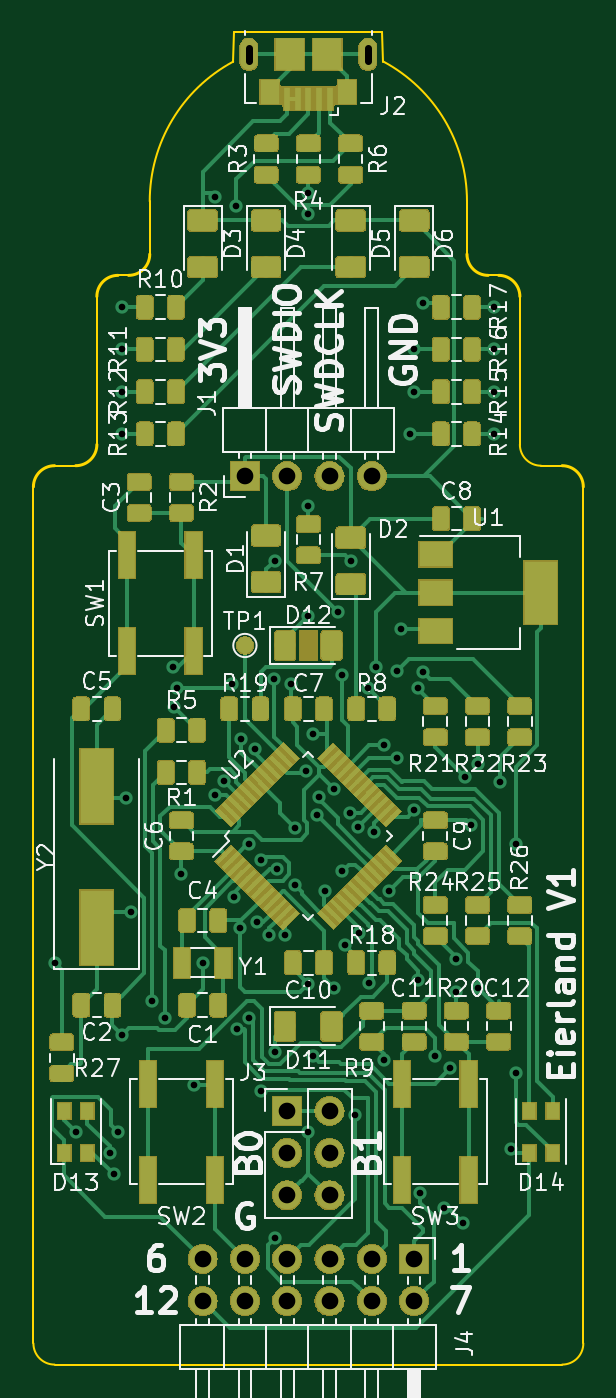
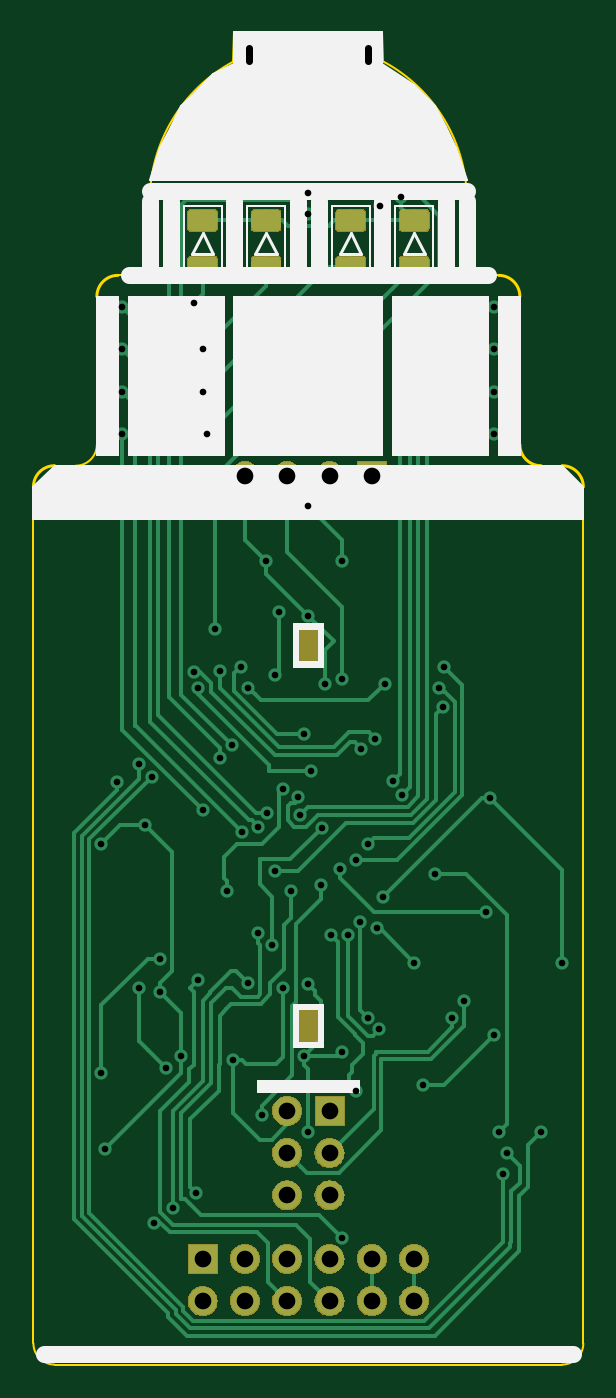
Circuit board: 10 layer files. Board 33.0 x 80.0 mm.
- bottom_copper: Eierland-B.Cu.gbr (40739 bytes)
- bottom_mask: Eierland-B.Mask.gbr (42744 bytes)
- paste: Eierland-B.Paste.gbr (15060 bytes)
- bottom_silk: Eierland-B.SilkS.gbr (7545 bytes)
- outline: Eierland-Edge.Cuts.gbr (2169 bytes)
- top_copper: Eierland-F.Cu.gbr (237847 bytes)
- top_mask: Eierland-F.Mask.gbr (134720 bytes)
- paste: Eierland-F.Paste.gbr (185745 bytes)
- top_silk: Eierland-F.SilkS.gbr (72746 bytes)
- drill: Eierland.drl (1907 bytes)

=== bottom_copper: Eierland-B.Cu.gbr (40739 bytes, source omitted) ===
=== bottom_mask: Eierland-B.Mask.gbr (42744 bytes, source omitted) ===
=== paste: Eierland-B.Paste.gbr (15060 bytes, source omitted) ===
=== bottom_silk: Eierland-B.SilkS.gbr (7545 bytes, source omitted) ===
=== outline: Eierland-Edge.Cuts.gbr ===
G04 #@! TF.GenerationSoftware,KiCad,Pcbnew,5.0.2-bee76a0~70~ubuntu18.04.1*
G04 #@! TF.CreationDate,2019-11-16T15:20:31+01:00*
G04 #@! TF.ProjectId,Eierland,45696572-6c61-46e6-942e-6b696361645f,rev?*
G04 #@! TF.SameCoordinates,Original*
G04 #@! TF.FileFunction,Profile,NP*
%FSLAX46Y46*%
G04 Gerber Fmt 4.6, Leading zero omitted, Abs format (unit mm)*
G04 Created by KiCad (PCBNEW 5.0.2-bee76a0~70~ubuntu18.04.1) date za 16 nov 2019 15:20:31 CET*
%MOMM*%
%LPD*%
G01*
G04 APERTURE LIST*
%ADD10C,0.150000*%
%ADD11C,0.200000*%
G04 APERTURE END LIST*
D10*
X116840000Y-147320000D02*
G75*
G02X115570000Y-146050000I0J1270000D01*
G01*
X148590000Y-146050000D02*
G75*
G02X147320000Y-147320000I-1270000J0D01*
G01*
X146050000Y-93345000D02*
G75*
G02X144780000Y-92075000I0J1270000D01*
G01*
D11*
X115570000Y-94615000D02*
G75*
G02X116840000Y-93345000I1270000J0D01*
G01*
X119380000Y-92075000D02*
G75*
G02X118110000Y-93345000I-1270000J0D01*
G01*
X119380000Y-83185000D02*
G75*
G02X120650000Y-81915000I1270000J0D01*
G01*
X122555000Y-80645000D02*
G75*
G02X121285000Y-81915000I-1270000J0D01*
G01*
X142875000Y-81915000D02*
G75*
G02X141605000Y-80645000I0J1270000D01*
G01*
X143510000Y-81915000D02*
G75*
G02X144780000Y-83185000I0J-1270000D01*
G01*
X147320000Y-93345000D02*
G75*
G02X148590000Y-94615000I0J-1270000D01*
G01*
D10*
X136580880Y-69080380D02*
X136530080Y-67315080D01*
X127564310Y-69083453D02*
G75*
G03X122555000Y-77470000I4515690J-8386547D01*
G01*
X136595801Y-69083513D02*
G75*
G02X141605000Y-77470000I-4515801J-8386487D01*
G01*
X127635000Y-67310000D02*
X127576580Y-69082920D01*
X136525000Y-67310000D02*
X127635000Y-67310000D01*
X115570000Y-94615000D02*
X115570000Y-146050000D01*
X118110000Y-93345000D02*
X116840000Y-93345000D01*
X119380000Y-83185000D02*
X119380000Y-92075000D01*
X121285000Y-81915000D02*
X120650000Y-81915000D01*
X122555000Y-77470000D02*
X122555000Y-80645000D01*
X141605000Y-80645000D02*
X141605000Y-77470000D01*
X143510000Y-81915000D02*
X142875000Y-81915000D01*
X144780000Y-92075000D02*
X144780000Y-83185000D01*
X147320000Y-93345000D02*
X146050000Y-93345000D01*
X148590000Y-146050000D02*
X148590000Y-94615000D01*
X116840000Y-147320000D02*
X147320000Y-147320000D01*
M02*

=== top_copper: Eierland-F.Cu.gbr (237847 bytes, source omitted) ===
=== top_mask: Eierland-F.Mask.gbr (134720 bytes, source omitted) ===
=== paste: Eierland-F.Paste.gbr (185745 bytes, source omitted) ===
=== top_silk: Eierland-F.SilkS.gbr (72746 bytes, source omitted) ===
=== drill: Eierland.drl ===
M48
;DRILL file {KiCad 5.0.2-bee76a0~70~ubuntu18.04.1} date za 16 nov 2019 15:18:23 CET
;FORMAT={-:-/ absolute / inch / decimal}
FMAT,2
INCH,TZ
T1C0.0157
T2C0.0177
T3C0.0394
%
G90
G05
T1
X4.6Y-4.85
X4.65Y-5.25
X4.7302Y-5.2998
X4.74Y-5.35
X4.75Y-5.25
X4.76Y-3.3
X4.76Y-3.4
X4.76Y-3.5
X4.76Y-3.6
X4.76Y-5.02
X4.77Y-4.46
X4.78Y-4.73
X4.8315Y-4.94
X4.86Y-4.98
X4.88Y-4.15
X4.882Y-4.2463
X4.89Y-4.2
X4.9Y-4.64
X4.93Y-5.14
X4.95Y-4.85
X4.9782Y-4.4528
X4.98Y-3.04
X5.Y-4.42
X5.02Y-4.19
X5.024Y-4.694
X5.03Y-3.06
X5.0322Y-5.0078
X5.0385Y-4.7685
X5.0416Y-4.32
X5.06Y-4.57
X5.06Y-4.98
X5.0747Y-4.3449
X5.078Y-4.7541
X5.0879Y-4.6079
X5.0885Y-5.1525
X5.1066Y-4.7841
X5.1198Y-4.1798
X5.12Y-3.9
X5.12Y-5.06
X5.12Y-5.5
X5.1256Y-4.6276
X5.1459Y-4.7852
X5.16Y-4.19
X5.168Y-4.5306
X5.1691Y-4.6667
X5.1938Y-4.3962
X5.2Y-3.03
X5.2Y-3.08
X5.2Y-3.77
X5.2Y-4.03
X5.2Y-4.9
X5.2002Y-5.2502
X5.21Y-4.31
X5.21Y-5.07
X5.22Y-4.5
X5.2251Y-4.4582
X5.24Y-4.68
X5.26Y-4.44
X5.26Y-4.91
X5.27Y-4.02
X5.28Y-4.17
X5.28Y-4.6338
X5.2856Y-4.8079
X5.2975Y-4.496
X5.3Y-3.9
X5.31Y-5.21
X5.3182Y-4.5295
X5.3198Y-4.7802
X5.3416Y-4.2
X5.3427Y-4.8976
X5.356Y-4.5405
X5.36Y-4.15
X5.3781Y-5.0798
X5.3797Y-4.3364
X5.3915Y-4.68
X5.41Y-4.16
X5.41Y-4.3649
X5.42Y-4.06
X5.44Y-3.6
X5.45Y-3.4
X5.45Y-3.5
X5.45Y-4.49
X5.46Y-4.2
X5.46Y-4.89
X5.4648Y-5.3948
X5.47Y-3.29
X5.4715Y-4.1623
X5.5Y-5.07
X5.5198Y-5.4298
X5.5354Y-5.1
X5.55Y-4.84
X5.55Y-4.92
X5.5652Y-5.4652
X5.5702Y-4.4102
X5.5852Y-4.5252
X5.6Y-4.91
X5.6002Y-4.3802
X5.64Y-3.3
X5.64Y-3.4
X5.64Y-3.5
X5.64Y-3.6
X5.6528Y-4.4218
X5.68Y-5.29
X5.6898Y-4.5702
X5.69Y-5.11
T3
X5.05Y-3.7
X5.15Y-3.7
X5.25Y-3.7
X5.35Y-3.7
X4.95Y-5.55
X4.95Y-5.65
X5.05Y-5.55
X5.05Y-5.65
X5.15Y-5.55
X5.15Y-5.65
X5.25Y-5.55
X5.25Y-5.65
X5.35Y-5.55
X5.35Y-5.65
X5.45Y-5.55
X5.45Y-5.65
X5.15Y-5.2
X5.15Y-5.3
X5.15Y-5.4
X5.25Y-5.2
X5.25Y-5.3
X5.25Y-5.4
T2
X5.0593Y-2.7185G85X5.0593Y-2.687
G05
X5.3407Y-2.687G85X5.3407Y-2.7185
G05
T0
M30

